Photos from the image-classification dataset "DataSet" in the GitHub repository pabllopf/Dataset-Pokemons. Its 5 classes are: Bulbasaur, Charmander, Mewtwo, Pikachu, Squirtle.

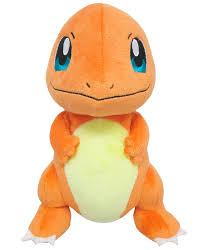
Label: Charmander

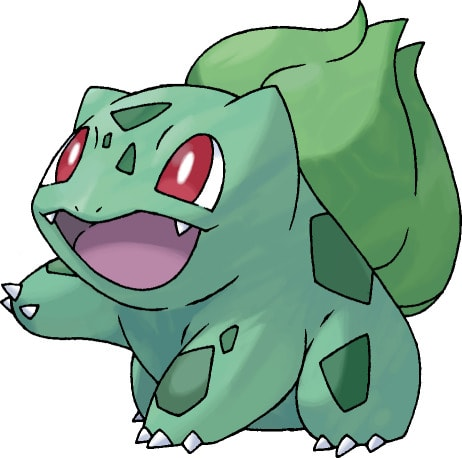
Label: Bulbasaur

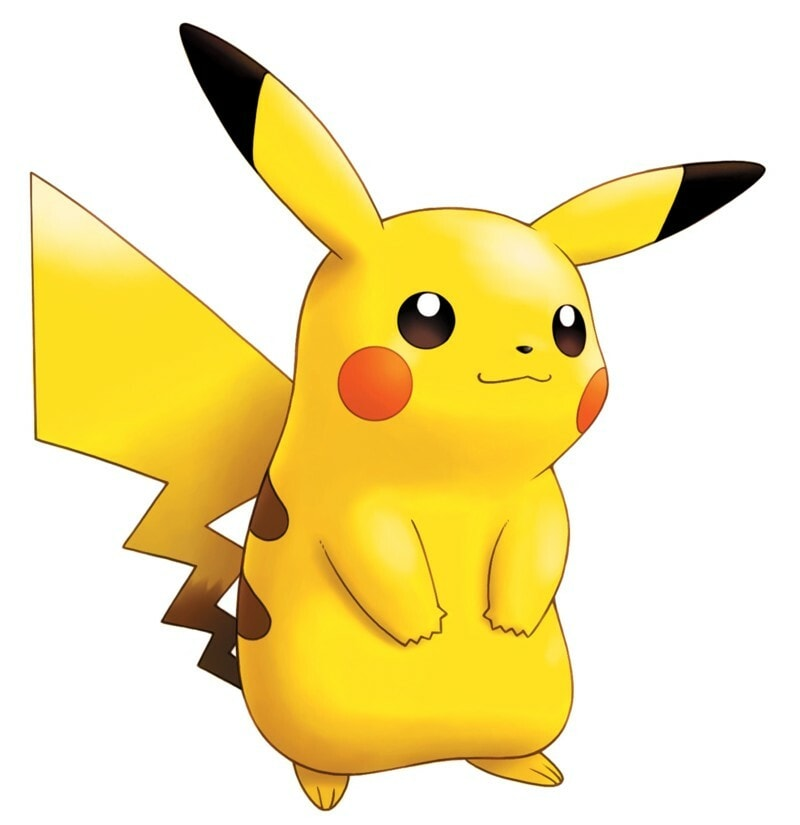
Label: Pikachu

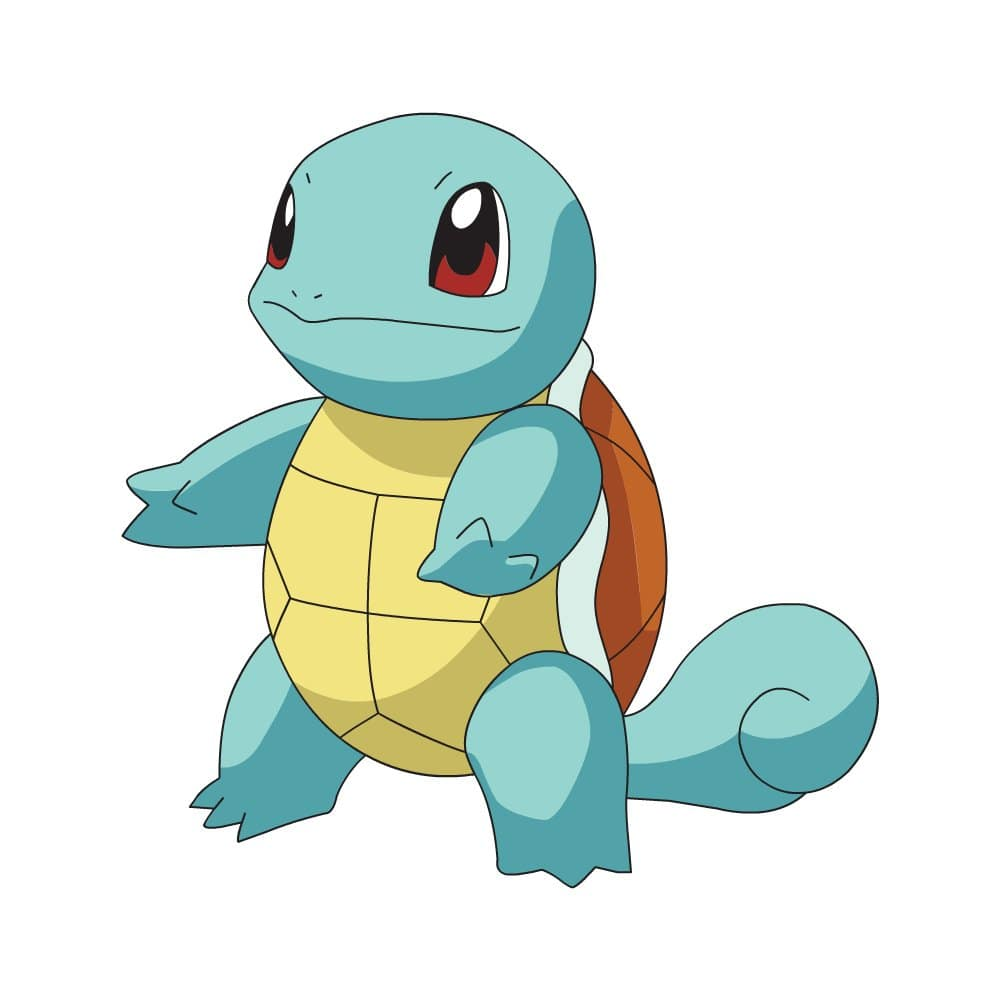
Label: Squirtle

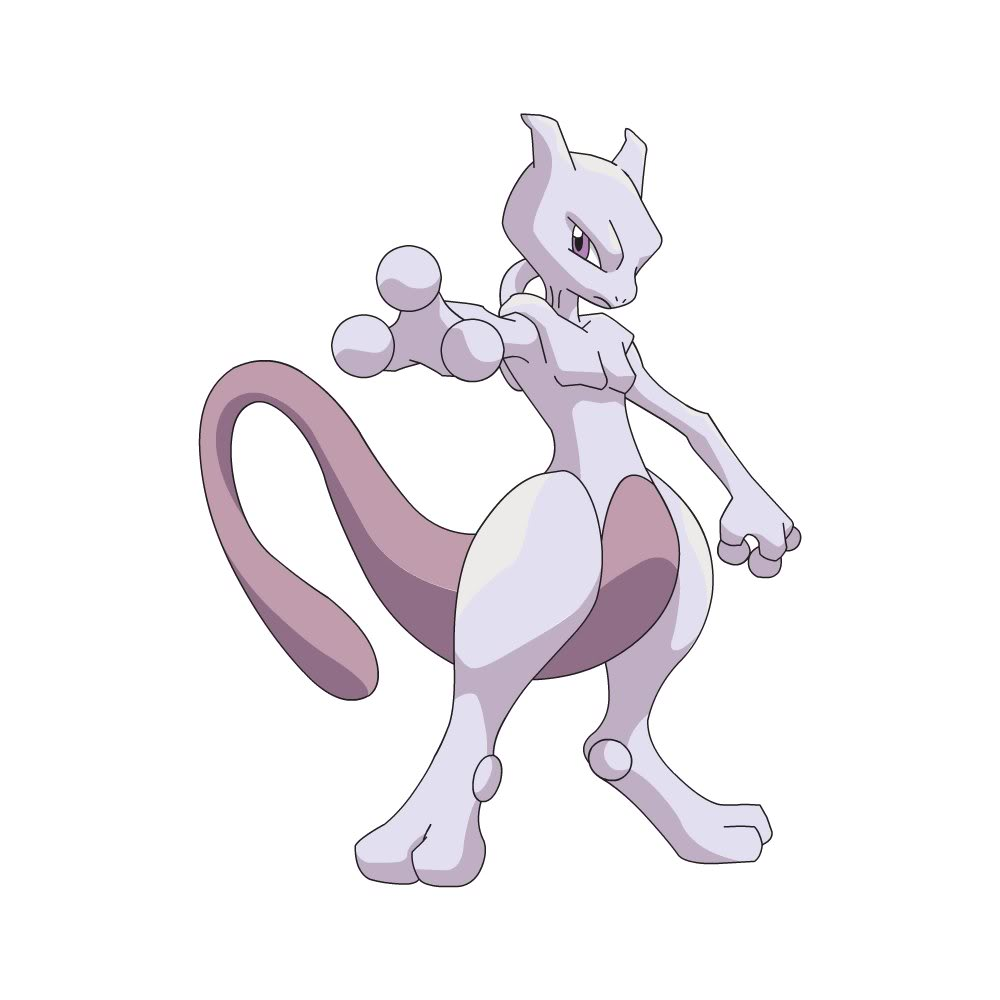
Label: Mewtwo

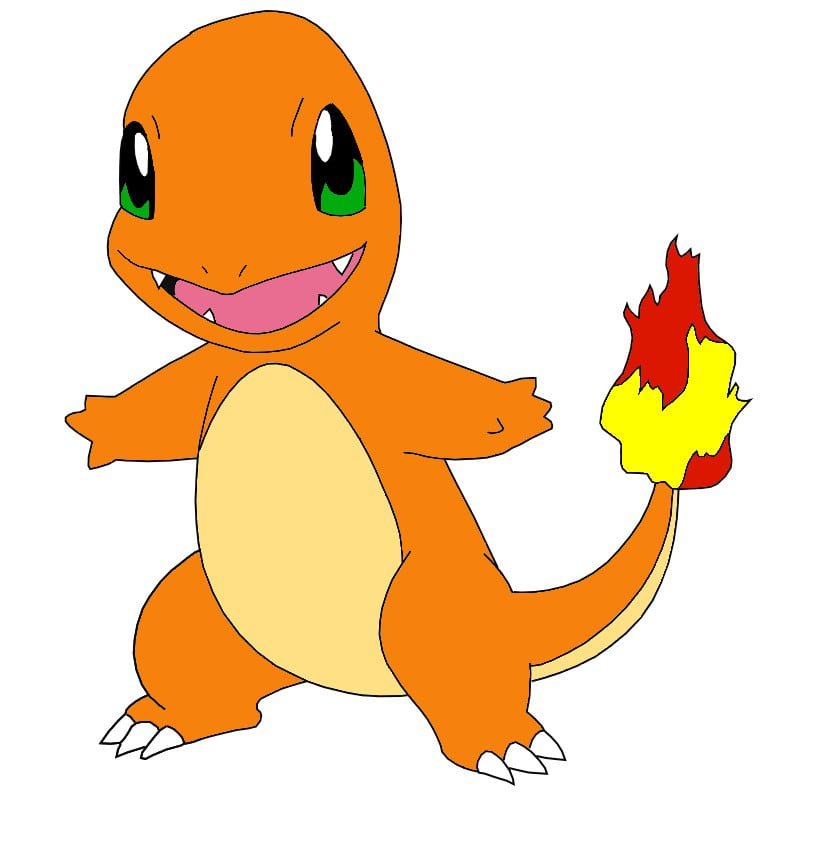
Label: Charmander
